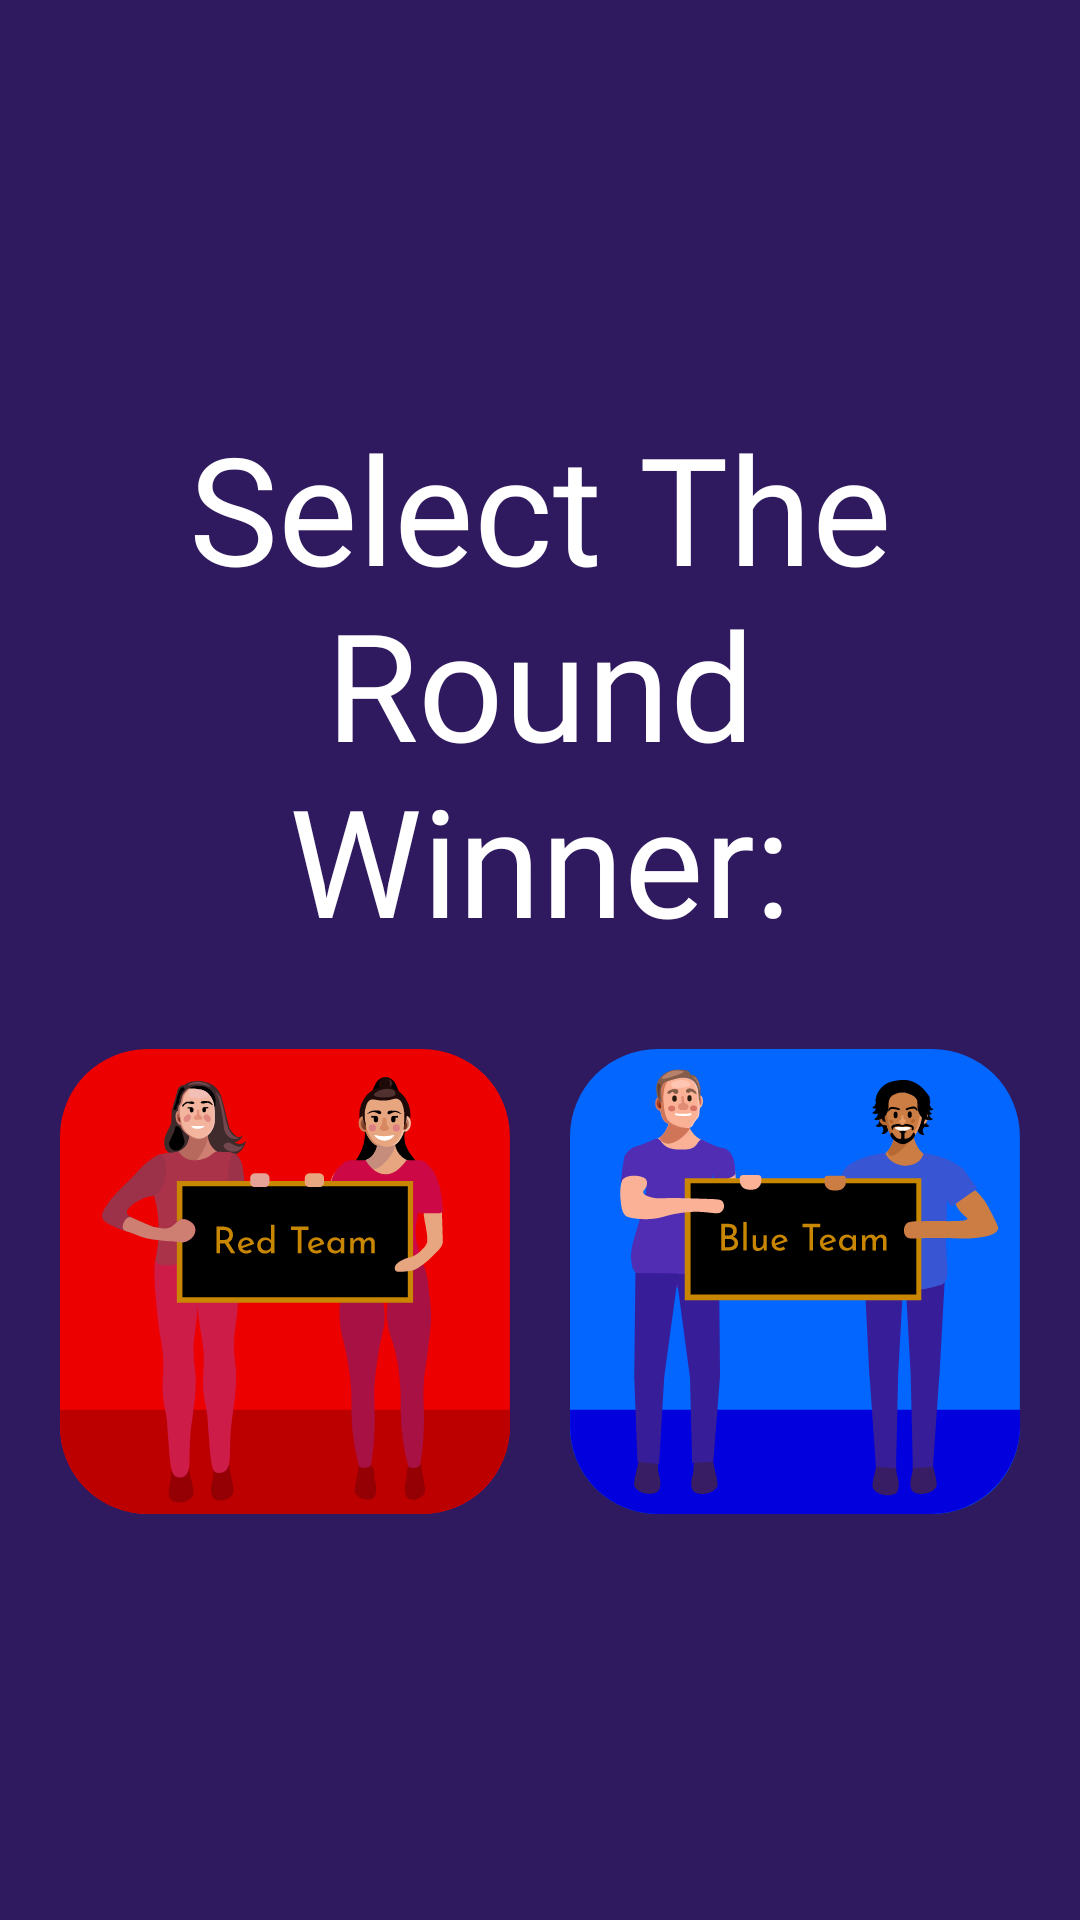

Layout XML and referenced resources for this Android screen:
<!-- AndroidManifest.xml: application theme AppTheme -->
<!-- res/layout/activity_select_round_winner.xml -->
<?xml version="1.0" encoding="utf-8"?>
<androidx.constraintlayout.widget.ConstraintLayout
    xmlns:android="http://schemas.android.com/apk/res/android"
    xmlns:app="http://schemas.android.com/apk/res-auto"
    xmlns:tools="http://schemas.android.com/tools"
    android:layout_width="match_parent"
    android:layout_height="match_parent"
    tools:context=".SelectRoundWinnerActivity"
    android:background="#2F195F">

    <TextView
        android:id="@+id/titleTextView"
        android:layout_width="match_parent"
        android:layout_height="wrap_content"
        app:layout_constraintTop_toTopOf="parent"
        app:layout_constraintBottom_toTopOf="@id/buttonContainer"
        app:layout_constraintStart_toStartOf="parent"
        app:layout_constraintEnd_toEndOf="parent"
        android:text="Select The Round Winner:"
        android:textSize="50dp"
        android:textAlignment="center"
        android:textColor="#ffffff"
        android:fontFamily="@font/josefin_sans_bold"
        android:layout_marginStart="20dp"
        android:layout_marginEnd="20dp"
        app:layout_constraintVertical_chainStyle="packed"/>

    <androidx.constraintlayout.widget.ConstraintLayout
        android:id="@+id/buttonContainer"
        android:layout_width="match_parent"
        android:layout_height="wrap_content"
        app:layout_constraintTop_toBottomOf="@id/titleTextView"
        app:layout_constraintBottom_toTopOf="@id/selectRoundWinnerButton"
        app:layout_constraintStart_toStartOf="parent"
        app:layout_constraintEnd_toEndOf="parent"
        android:layout_marginTop="30dp">

        <ImageButton
            android:id="@+id/voteRedButton"
            android:layout_width="150dp"
            android:layout_height="155dp"
            app:layout_constraintStart_toStartOf="parent"
            app:layout_constraintEnd_toStartOf="@id/voteBlueButton"
            app:layout_constraintTop_toTopOf="parent"
            app:layout_constraintBottom_toBottomOf="parent"
            android:background="@drawable/ic_red_winners"
            app:layout_constraintHorizontal_chainStyle="spread"/>

        <ImageButton
            android:id="@+id/voteBlueButton"
            android:layout_width="150dp"
            android:layout_height="155dp"
            app:layout_constraintStart_toEndOf="@id/voteRedButton"
            app:layout_constraintEnd_toEndOf="parent"
            app:layout_constraintTop_toTopOf="parent"
            app:layout_constraintBottom_toBottomOf="parent"
            android:background="@drawable/ic_blue_winners"/>

    </androidx.constraintlayout.widget.ConstraintLayout>



    <Button
        android:id="@+id/selectRoundWinnerButton"
        android:layout_width="200dp"
        android:layout_height="50dp"
        app:layout_constraintTop_toBottomOf="@id/buttonContainer"
        app:layout_constraintBottom_toBottomOf="parent"
        app:layout_constraintStart_toStartOf="parent"
        app:layout_constraintEnd_toEndOf="parent"
        android:background="@drawable/rounded_button"
        android:visibility="gone"/>

</androidx.constraintlayout.widget.ConstraintLayout>
<!-- resources referenced by this layout -->
<resources>
  <!-- drawable ic_blue_winners: vector/xml drawable (drawable, 33081 chars, omitted) -->
  <!-- drawable ic_red_winners: vector/xml drawable (drawable, 32290 chars, omitted) -->
  <!-- drawable rounded_button (drawable) -->
  <?xml version="1.0" encoding="utf-8"?>
  <shape xmlns:android="http://schemas.android.com/apk/res/android"
      android:shape="rectangle">
      <solid android:color="#F0386B"/>
      <corners android:radius="100dp"/>
  </shape>
  <style name="AppTheme" parent="Theme.MaterialComponents.Light.Bridge">
          
          <item name="colorPrimary">@color/colorPrimary</item>
          <item name="colorPrimaryDark">@color/colorPrimaryDark</item>
          <item name="colorAccent">@color/colorAccent</item>
  
      </style>
  <color name="colorPrimary">#2F195F</color>
  <color name="colorPrimaryDark">#2F195F</color>
  <color name="colorAccent">#F0386B</color>
</resources>
